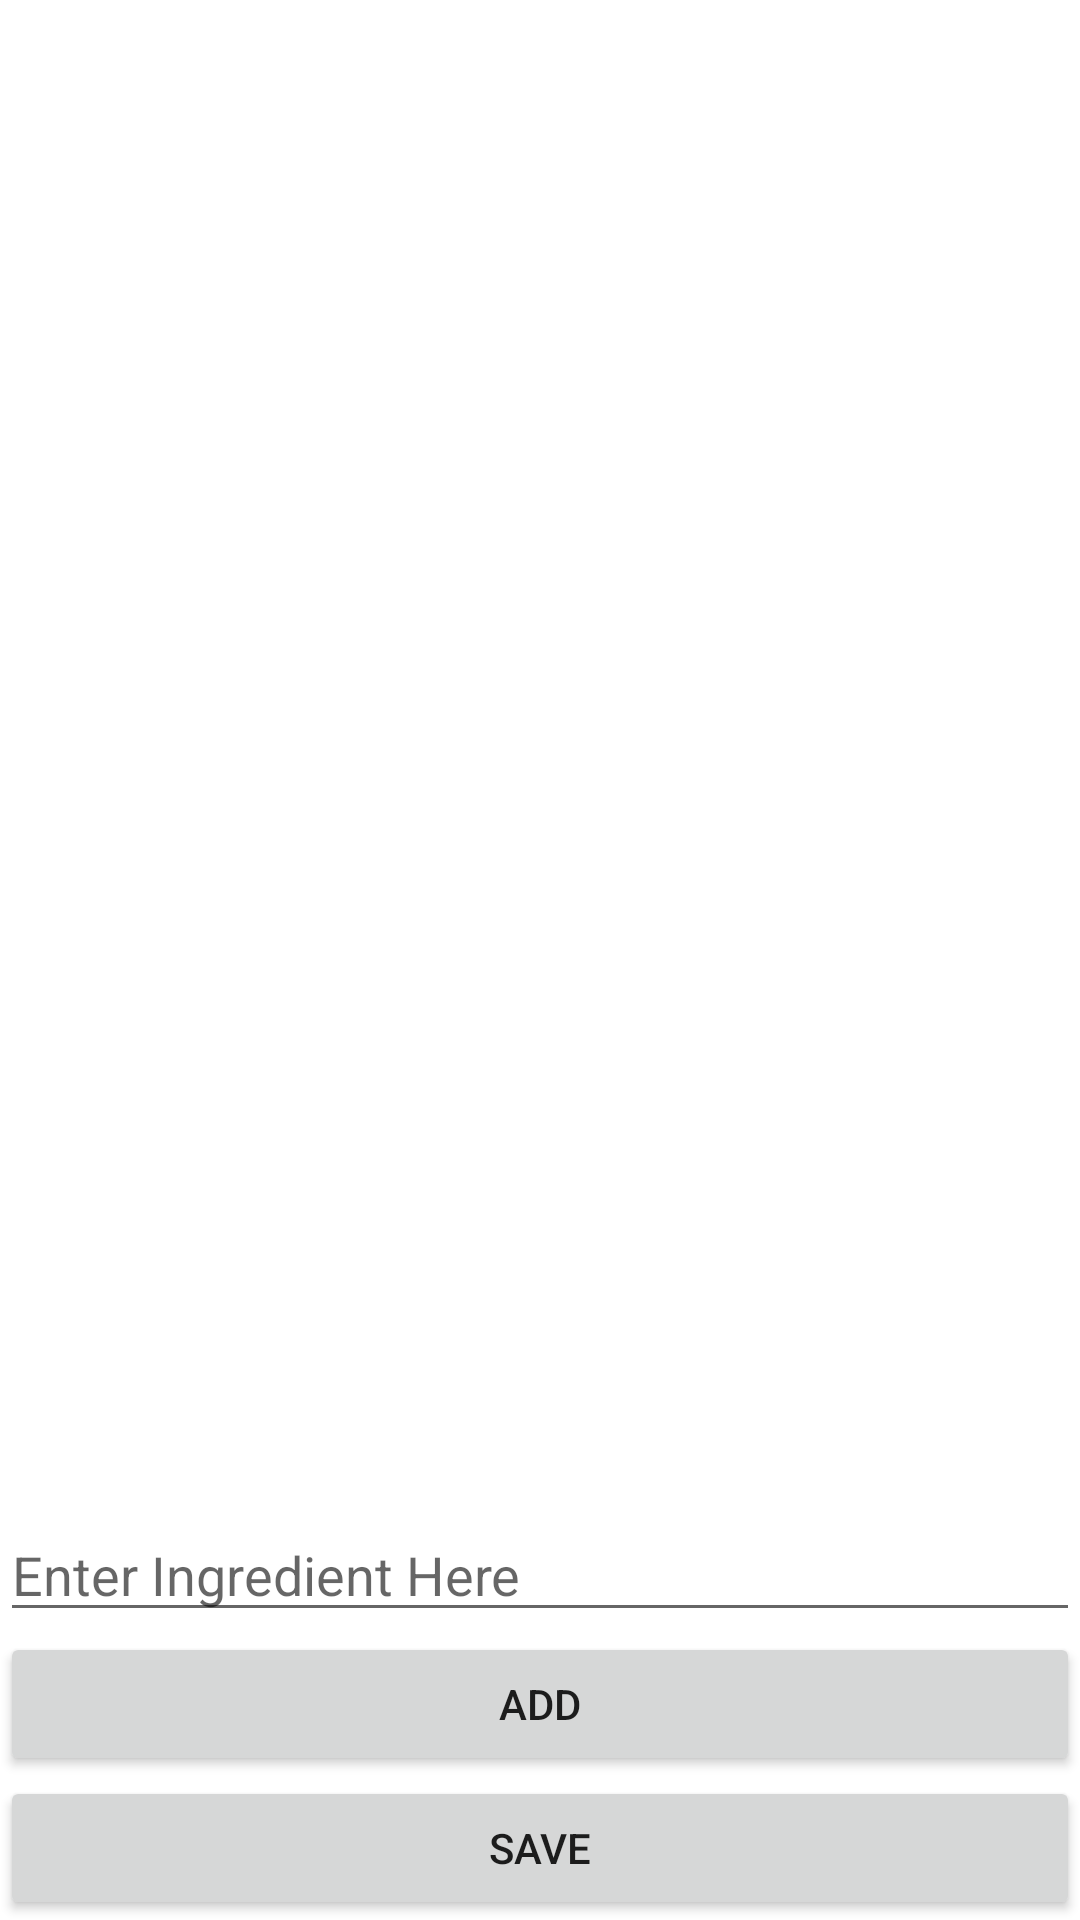

The Android layout XML behind this screen, and the referenced resources:
<!-- AndroidManifest.xml: application theme Theme.MyRecipeOrganizer -->
<!-- res/layout/activity_add_ingredients.xml -->
<?xml version="1.0" encoding="utf-8"?>
<androidx.constraintlayout.widget.ConstraintLayout xmlns:android="http://schemas.android.com/apk/res/android"
    xmlns:app="http://schemas.android.com/apk/res-auto"
    xmlns:tools="http://schemas.android.com/tools"
    android:layout_width="match_parent"
    android:layout_height="match_parent">

    <androidx.recyclerview.widget.RecyclerView
        android:id="@+id/recyclerView"
        android:layout_width="match_parent"
        android:layout_height="0dp"
        app:layout_constraintBottom_toTopOf="@+id/txtIngredient"
        app:layout_constraintTop_toTopOf="parent">

    </androidx.recyclerview.widget.RecyclerView>

    <EditText
        android:id="@+id/txtIngredient"
        android:layout_width="0dp"
        android:layout_height="wrap_content"
        android:ems="10"
        android:inputType="textPersonName"

        android:hint="Enter Ingredient Here"
        app:layout_constraintBottom_toTopOf="@+id/btnAddIngredient"
        app:layout_constraintEnd_toEndOf="parent"
        app:layout_constraintStart_toStartOf="parent"
        />

    <Button
        android:id="@+id/btnAddIngredient"
        android:layout_width="match_parent"
        android:layout_height="wrap_content"
        android:text="Add"
        android:onClick="btnSaveIngredient"
        app:layout_constraintBottom_toTopOf="@+id/btnSaveIngredient"
        app:layout_constraintEnd_toEndOf="parent"
        app:layout_constraintStart_toStartOf="parent" />

    <Button
        android:id="@+id/btnSaveIngredient"
        android:layout_width="match_parent"
        android:layout_height="wrap_content"
        android:text="Save"
        android:onClick="btnReturnIngredients"
        app:layout_constraintBottom_toBottomOf="parent"
        app:layout_constraintEnd_toEndOf="parent"
        app:layout_constraintStart_toStartOf="parent" />

</androidx.constraintlayout.widget.ConstraintLayout>
<!-- resources referenced by this layout -->
<resources>
  <style name="Theme.MyRecipeOrganizer" parent="Theme.MaterialComponents.DayNight.DarkActionBar">
          
          <item name="colorPrimary">@color/purple_500</item>
          <item name="colorPrimaryVariant">@color/purple_700</item>
          <item name="colorOnPrimary">@color/white</item>
          
          <item name="colorSecondary">@color/teal_200</item>
          <item name="colorSecondaryVariant">@color/teal_700</item>
          <item name="colorOnSecondary">@color/black</item>
          
          <item name="android:statusBarColor" tools:targetApi="l">?attr/colorPrimaryVariant</item>
          
  
  
      </style>
  <!-- not gathered from this repository: default colours our renderer supplied (Android Studio template values) -->
  <color name="purple_500">#FF6200EE</color>
  <color name="purple_700">#FF3700B3</color>
  <color name="teal_200">#FF03DAC5</color>
  <color name="teal_700">#FF018786</color>
  <color name="black">#FF000000</color>
  <color name="white">#FFFFFFFF</color>
</resources>
